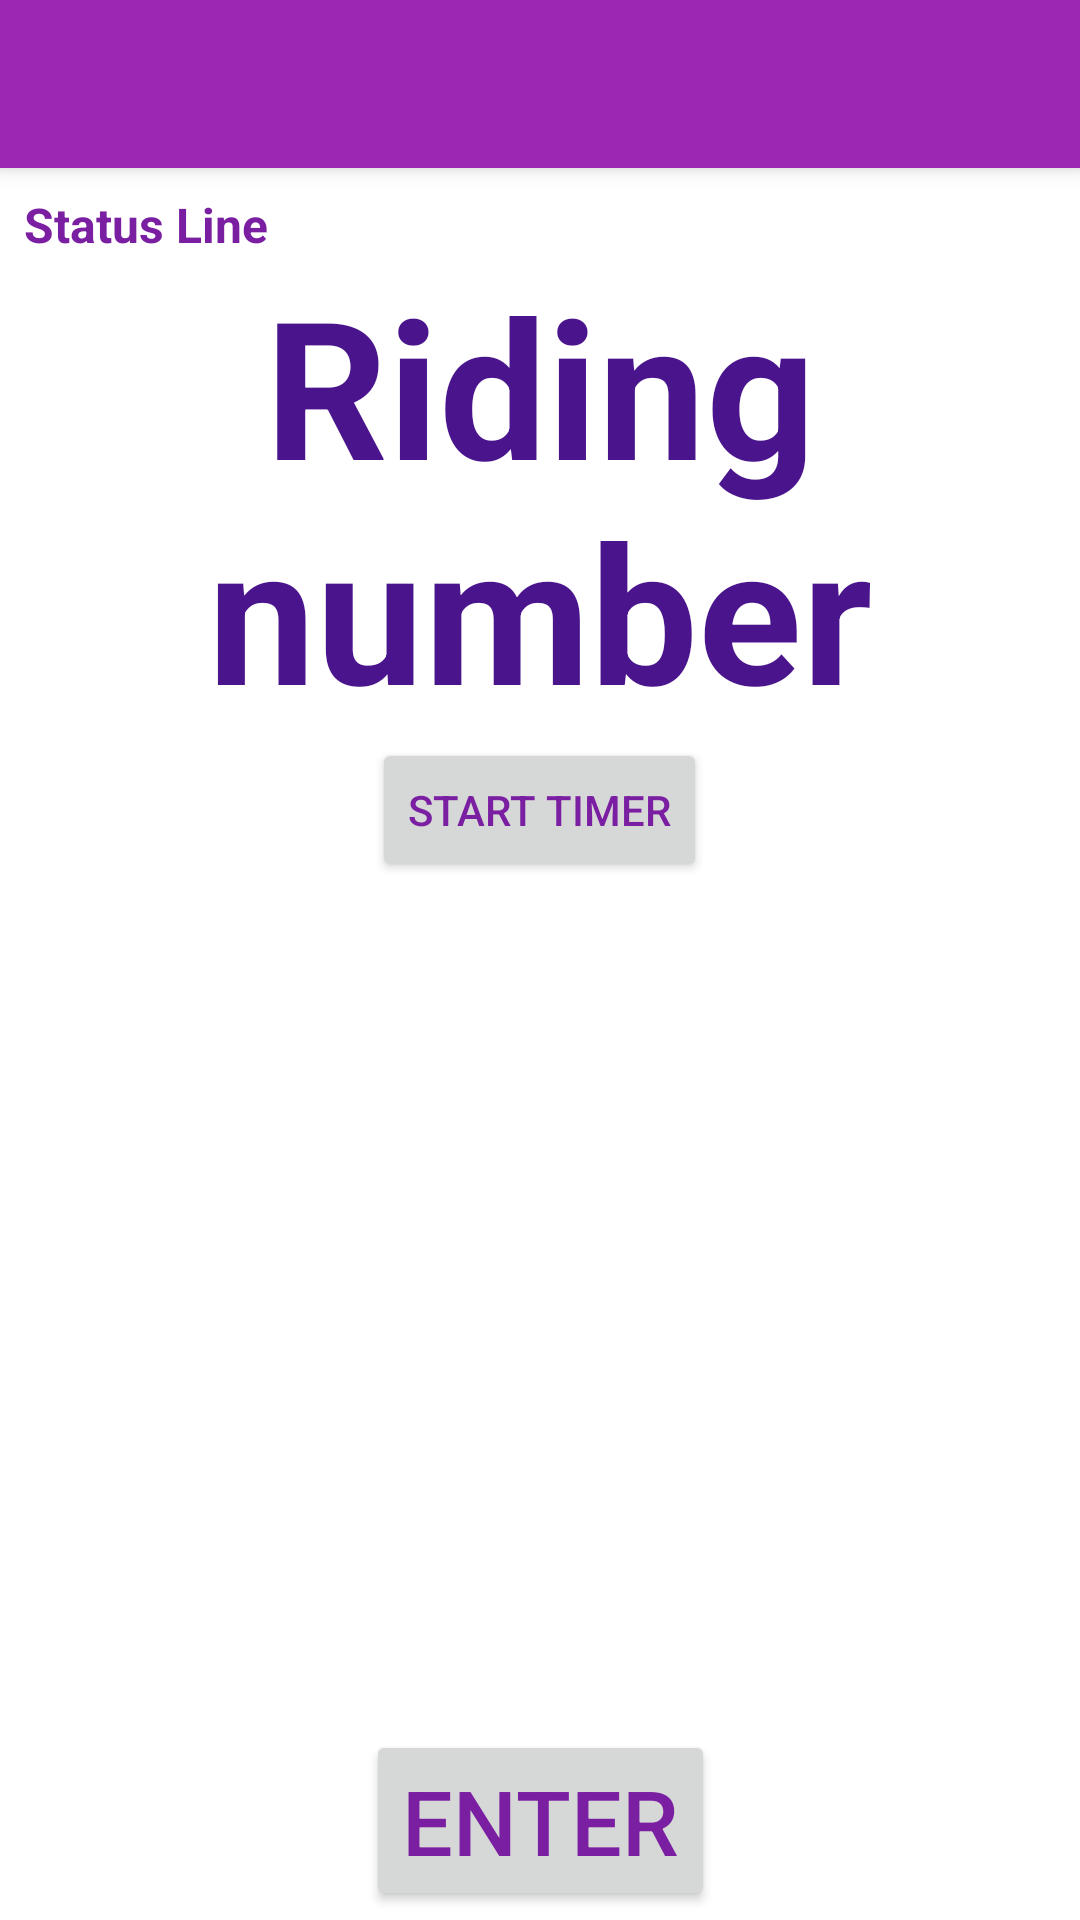

The Android layout XML behind this screen, and the referenced resources:
<!-- AndroidManifest.xml: application theme Theme.Theme -->
<!-- res/layout/activity_timer.xml -->
<?xml version="1.0" encoding="utf-8"?>
<androidx.constraintlayout.widget.ConstraintLayout xmlns:android="http://schemas.android.com/apk/res/android"
    xmlns:tools="http://schemas.android.com/tools"
    android:layout_width="match_parent"
    android:layout_height="match_parent"
    xmlns:app="http://schemas.android.com/apk/res-auto"
    tools:context="uk.trialmonster.observer.redundant.TimerActivity">

    <androidx.appcompat.widget.Toolbar
        android:id="@+id/toolbar"
        android:layout_width="match_parent"
        android:layout_height="wrap_content"
        android:minHeight="?attr/actionBarSize"
        android:background="?attr/colorPrimaryVariant"
        android:elevation="4dp"
        android:theme="@style/Theme.Theme"
        app:layout_constraintTop_toTopOf="parent" />


    <TextView
        android:id="@+id/statusLine"
        android:layout_width="match_parent"
        android:layout_height="wrap_content"
        android:layout_margin="8dp"
        android:text="@string/status_line"
        android:textSize="16sp"
        android:textStyle="bold"
        app:layout_constraintEnd_toEndOf="parent"
        app:layout_constraintStart_toStartOf="parent"
        app:layout_constraintTop_toBottomOf="@id/toolbar"
        tools:layout_editor_absoluteX="8dp" />

    <LinearLayout
        android:id="@+id/top"
        android:layout_width="match_parent"
        android:layout_height="wrap_content"
        android:gravity="center_horizontal"
        android:orientation="vertical"
        app:layout_constraintTop_toBottomOf="@id/statusLine">

        <TextView
            android:id="@+id/riderNumberLabel"
            style="@style/bigLabel"
            android:layout_width="wrap_content"
            android:layout_height="wrap_content"
            android:text="@string/rider_number"
            android:textAlignment="center"
            android:textAppearance="@style/TextAppearance.AppCompat.Large" />

        <Button
            android:id="@+id/startClockButton"
            android:layout_width="wrap_content"
            android:layout_height="wrap_content"
            android:layout_marginBottom="8dp"
            android:text="@string/startTimerButtonText" />
    </LinearLayout>

    <LinearLayout
        android:id="@+id/content"
        android:layout_width="match_parent"
        android:layout_height="wrap_content"
        android:gravity="center_horizontal"
        android:orientation="vertical"
        app:layout_constraintEnd_toEndOf="parent"
        app:layout_constraintStart_toStartOf="parent"
        app:layout_constraintTop_toBottomOf="@id/top">
    </LinearLayout>

    <Button
        android:id="@+id/finishButton"
        android:layout_width="wrap_content"
        android:layout_height="wrap_content"
        style="@style/ScoreButton"
        android:layout_marginBottom="8dp"
        android:text="@string/finishButtonText"
        app:layout_constraintBottom_toBottomOf="parent"
        app:layout_constraintEnd_toEndOf="parent"
        app:layout_constraintStart_toStartOf="parent" />

</androidx.constraintlayout.widget.ConstraintLayout>
<!-- resources referenced by this layout -->
<resources>
  <string name="finishButtonText">Enter</string>
  <string name="rider_number">Riding number</string>
  <string name="startTimerButtonText">start timer</string>
  <string name="status_line">Status Line</string>
  <style name="ScoreButton">
          <item name="android:layout_width">wrap_content</item>
          <item name="android:layout_height">wrap_content</item>
          <item name="android:capitalize">characters</item>
          <item name="android:shadowDx">1.2</item>
          <item name="android:shadowDy">1.2</item>1
          <item name="android:shadowColor">?android:attr/colorBackground</item>
          <item name="android:textSize">30sp</item>
          <item name="android:gravity">center</item>
          <item name="android:layout_margin">3dp</item>
      </style>
  <style name="Theme.Theme" parent="Theme.MaterialComponents.DayNight.NoActionBar">
          
          <item name="colorPrimaryDark">@color/purple_900</item>
          <item name="colorPrimary">@color/purple_900</item>
          <item name="colorPrimaryVariant">@color/purple_500</item>
          <item name="colorOnPrimary">@color/white</item>
          <item name="android:textColorPrimary">@color/colorWhite</item>
          <item name="android:textColor">@color/purple_700</item>
  
          
          <item name="colorSecondary">@color/teal_200</item>
          <item name="colorSecondaryVariant">@color/teal_700</item>
          <item name="colorOnSecondary">@color/black</item>
          
  
          <item name="windowActionBar">false</item>
          <item name="windowNoTitle">true</item>
  
          <item name="android:statusBarColor">?attr/colorPrimaryDark</item>
          <item name="android:textColorSecondary">@color/white</item> 
          
          
      </style>
  <style name="bigLabel">
          <item name="android:textSize">64sp</item>
          <item name="android:textStyle">bold</item>
          <item name="android:textColor">@color/colorBigTextLabel</item>
      </style>
  <color name="purple_900">#4A148C</color>
  <color name="purple_500">#9C27B0</color>
  <color name="white">#FFFFFFFF</color>
  <color name="colorWhite">#FFFFFFFF</color>
  <color name="purple_700">#7B1FA2</color>
  <color name="teal_200">#FF03DAC5</color>
  <color name="teal_700">#FF018786</color>
  <color name="black">#FF000000</color>
  <color name="colorBigTextLabel">#FF4A148C</color>
</resources>
